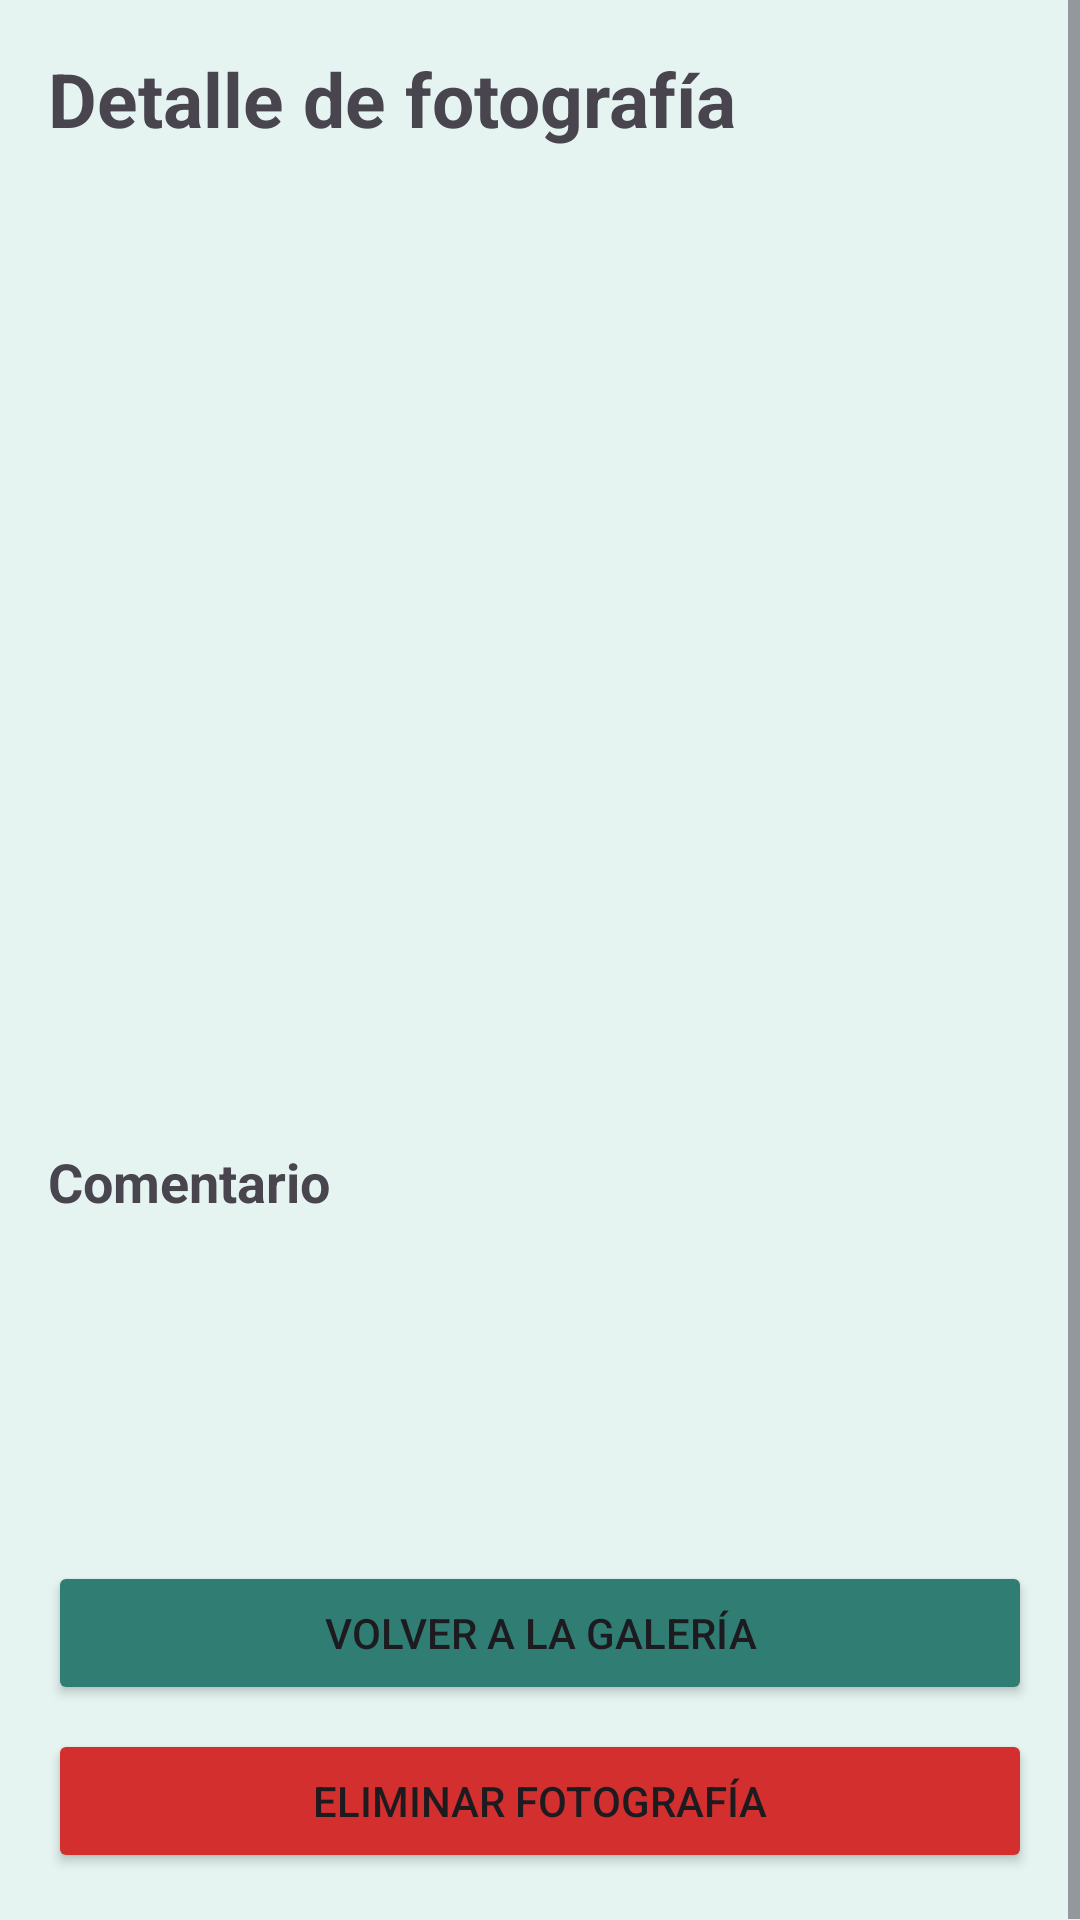

The Android layout XML behind this screen, and the referenced resources:
<!-- AndroidManifest.xml: application theme Theme.FotosGPS -->
<!-- res/layout/activity_detalle_foto.xml -->
<?xml version="1.0" encoding="utf-8"?>
<ScrollView xmlns:android="http://schemas.android.com/apk/res/android"
    android:layout_width="match_parent"
    android:background="#E5F4F1"
    android:layout_height="match_parent">

    <LinearLayout
        android:layout_width="match_parent"
        android:layout_height="wrap_content"
        android:orientation="vertical"
        android:padding="16dp">

        <TextView
            android:layout_width="match_parent"
            android:layout_height="wrap_content"
            android:text="Detalle de fotografía"
            android:textSize="25sp"
            android:textStyle="bold"
            android:background="#E5F4F1"
            android:paddingBottom="16dp" />

        <ImageView
            android:id="@+id/ivFotoDetalle"
            android:layout_width="match_parent"
            android:layout_height="300dp"
            android:scaleType="fitCenter"
            android:contentDescription="Fotografía seleccionada" />

        <TextView
            android:layout_width="match_parent"
            android:layout_height="wrap_content"
            android:text="Comentario"
            android:textStyle="bold"
            android:textSize="18sp"
            android:background="#E5F4F1"
            android:layout_marginTop="16dp" />

        <TextView
            android:id="@+id/tvComentarioDetalle"
            android:layout_width="match_parent"
            android:layout_height="wrap_content"
            android:textSize="16sp"
            android:background="#E5F4F1"
            android:paddingTop="6dp" />

        <TextView
            android:id="@+id/tvFechaDetalle"
            android:layout_width="match_parent"
            android:layout_height="wrap_content"
            android:layout_marginTop="16dp"
            android:background="#E5F4F1"
            android:textSize="15sp" />

        <TextView
            android:id="@+id/tvCoordenadasDetalle"
            android:layout_width="match_parent"
            android:layout_height="wrap_content"
            android:layout_marginTop="10dp"
            android:background="#E5F4F1"
            android:textSize="15sp" />

        <Button
            android:id="@+id/btnVolverDetalle"
            android:layout_width="match_parent"
            android:layout_height="wrap_content"
            android:text="Volver a la galería"
            android:backgroundTint="#2F7D73"
            android:layout_marginTop="20dp" />

        <Button
            android:id="@+id/btnEliminarFoto"
            android:layout_width="match_parent"
            android:layout_height="wrap_content"
            android:text="Eliminar fotografía"
            android:layout_marginTop="8dp"
            android:backgroundTint="#D32F2F" />

    </LinearLayout>

</ScrollView>
<!-- resources referenced by this layout -->
<resources>
  <style name="Theme.FotosGPS" parent="Base.Theme.FotosGPS" />
  <style name="Base.Theme.FotosGPS" parent="Theme.Material3.DayNight.NoActionBar">
          
          
      </style>
</resources>
